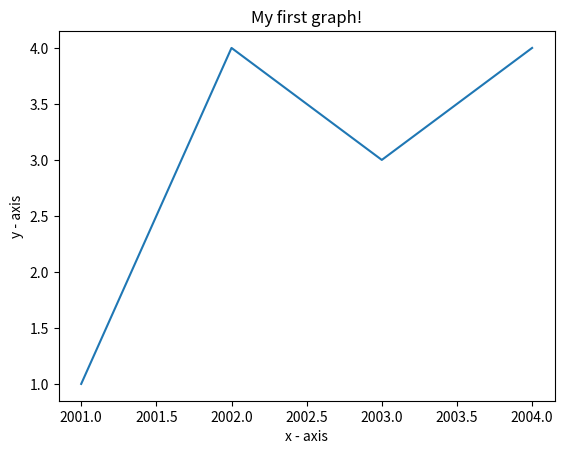

Python code for this plot:
# importing the required module
import matplotlib.pyplot as plt
  
# x axis values
x = [2001,2002,2003,2004]
# corresponding y axis values
y = [1,4,3,4]
  
# plotting the points 
plt.plot(x, y)
  
# naming the x axis
plt.xlabel('x - axis')
# naming the y axis
plt.ylabel('y - axis')
  
# giving a title to my graph
plt.title('My first graph!')
  
# function to show the plot
plt.show()